7-way image classification set "dataset" from GitHub (eWingEye/CNN_Aspergillus); label vocabulary: Aspergillus flavus strain AI2, Aspergillus clavatus strain AI1, Aspergillus flavus strain AI1, Aspergillus fumigatus strain A293, Aspergillus nidulans strain TN02A7, Aspergillus niger strain AI1, Aspergillus terreus strain AI1.

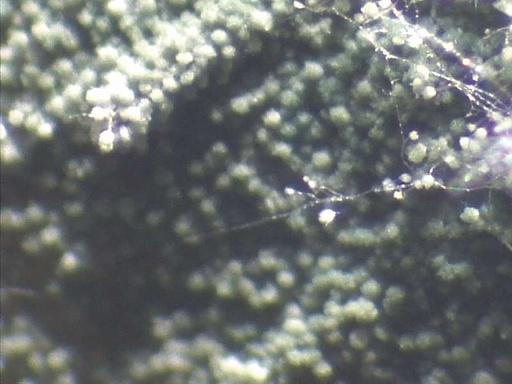
Label: Aspergillus nidulans strain TN02A7

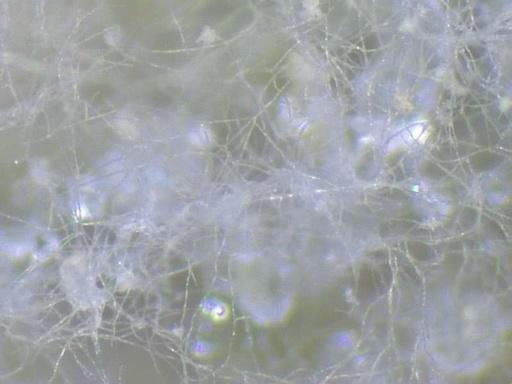
Label: Aspergillus flavus strain AI1

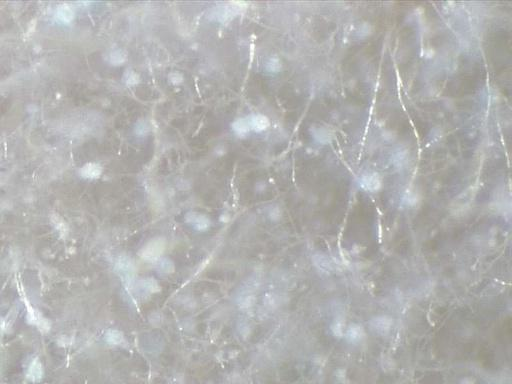
Label: Aspergillus clavatus strain AI1

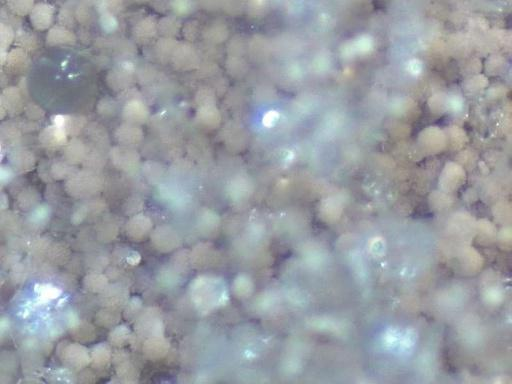
Label: Aspergillus terreus strain AI1

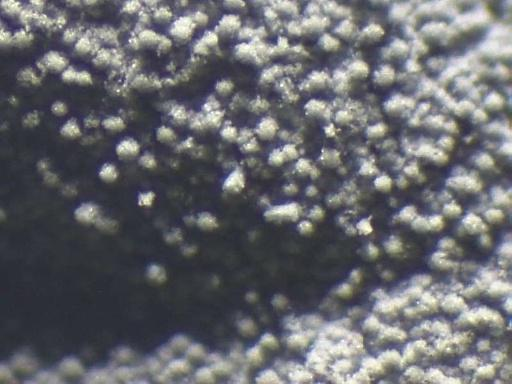
Label: Aspergillus fumigatus strain A293

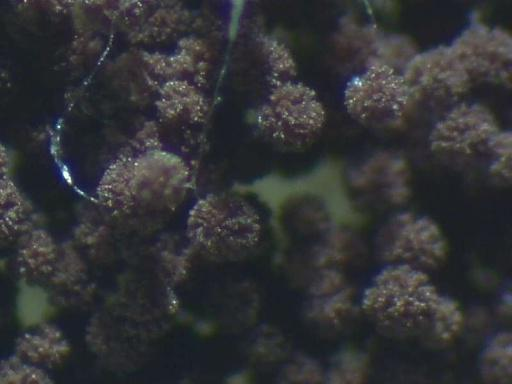
Label: Aspergillus niger strain AI1
